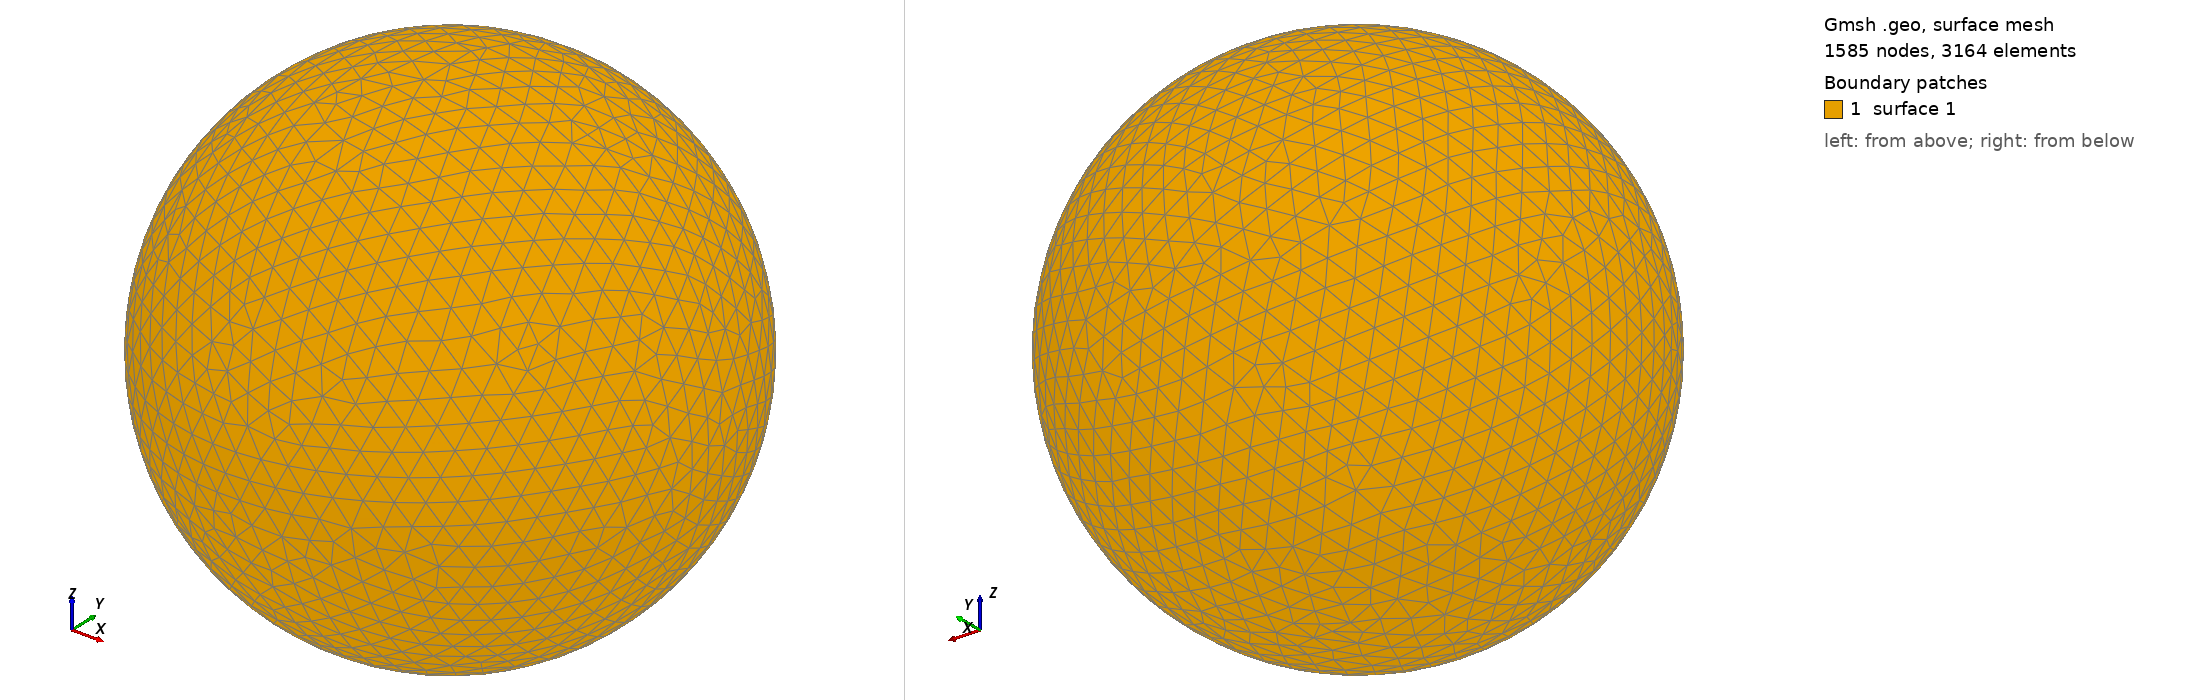

Gmsh geometry script, surface-meshed: 1585 nodes, 3164 surface elements. Boundary patches (legend numbers): 1 surface 1. Left view from above one corner, right view from below the opposite corner. The script declares no physical surfaces, so the legend lists its geometric surfaces. The drawing asked Gmsh for element sizes between 1% and 20% of the model's largest extent; the script's own settings can give other sizes.

=== shot0190.geo (drawn) ===
SetFactory("OpenCASCADE");
Point(1) = {0,0,0,0};
Sphere(1) = {0,0,0,0.00270100};
MeshSize{ PointsOf{ Surface{:}; } } = 0.000270100;
Mesh.ElementOrder=1;
Mesh.Format=39;
